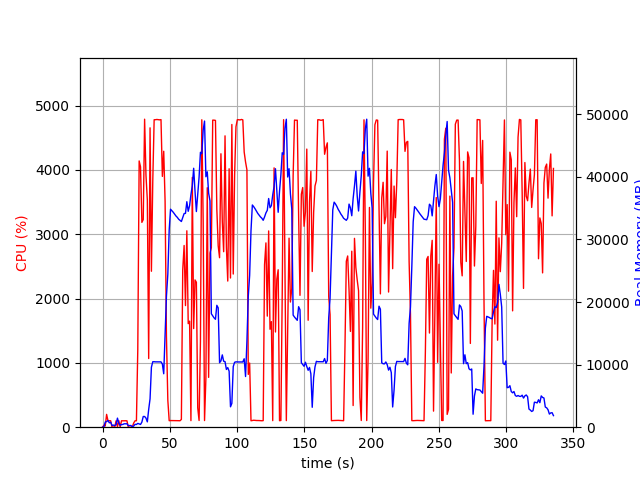

The file beside this chart, header and first rows:
elapsed_time, nproc, cpu, mem_real, mem_virtual
4.00543212890625e-05, 1, 0.0, 6.27, 2857
1.006, 2, 29.8, 46.64, 157.6
2.014, 5, 19.9, 830, 3038
3.02, 4, 199.4, 892.5, 2866
4.028, 5, 101.2, 1077, 3316
5.036, 3, 100.3, 700, 2293
6.043, 3, 100.2, 795.4, 2411
7.051, 3, 0.0, 280.4, 1773
8.057, 3, 3.0, 335.9, 1827
9.064, 3, 2.0, 254.7, 1763
10.07, 3, 99.1, 405.9, 1907
11.08, 10, 6.9, 1449, 4987
12.09, 5, 102.3, 614.0, 2738
13.1, 4, 2.0, 312.2, 2195
14.11, 3, 100.2, 419.6, 2037
15.11, 3, 99.3, 443.4, 2097
16.12, 3, 100.3, 548, 2251
17.13, 3, 100.3, 548, 2251
18.14, 3, 99.3, 543.8, 2251
19.14, 3, 2.0, 259.3, 1860
20.15, 3, 0.0, 268.7, 1884
21.16, 3, 0.0, 266.9, 1855
22.17, 1, 6.0, 49.79, 88.74
23.17, 1, 65.5, 189.1, 1009
24.18, 1, 100.0, 455.1, 1969
25.19, 1, 100.1, 433.2, 1457
26.2, 1, 1206, 608.9, 5460
27.22, 1, 4140, 523.3, 5460
28.24, 1, 4049, 439, 5460
29.25, 1, 3185, 811.5, 6024
30.26, 1, 3228, 1710, 7304
31.28, 1, 4789, 1710, 7304
32.28, 1, 3922, 1460, 7312
33.3, 1, 3534, 853.7, 8336
34.31, 1, 1068, 2835, 9432
35.33, 1, 4655, 4531, 13282
36.33, 1, 2425, 9575, 19998
37.35, 1, 3829, 10458, 19998
38.37, 1, 4781, 10458, 19998
39.39, 1, 4782, 10438, 19998
40.41, 1, 4785, 10438, 19998
41.43, 1, 4782, 10438, 19998
42.45, 1, 4779, 10436, 19998
43.46, 1, 4782, 10436, 19998
44.48, 1, 3900, 10088, 19998
45.49, 1, 4291, 8537, 20535
46.51, 1, 3516, 14806, 35168
47.51, 1, 1413, 20926, 35168
48.55, 1, 418.1, 24453, 55648
49.55, 1, 101.2, 31491, 55648
50.56, 1, 103.3, 34822, 55648
51.57, 1, 103.2, 34581, 55648
52.58, 1, 103.3, 34337, 55648
53.58, 1, 103.2, 34048, 55648
54.59, 1, 103.2, 33740, 55648
55.6, 1, 101.3, 33520, 55648
56.61, 1, 101.2, 33220, 55648
57.61, 1, 100.3, 33044, 55648
58.62, 1, 121.2, 32860, 55648
59.63, 1, 2448, 33484, 55648
... 272 more rows
